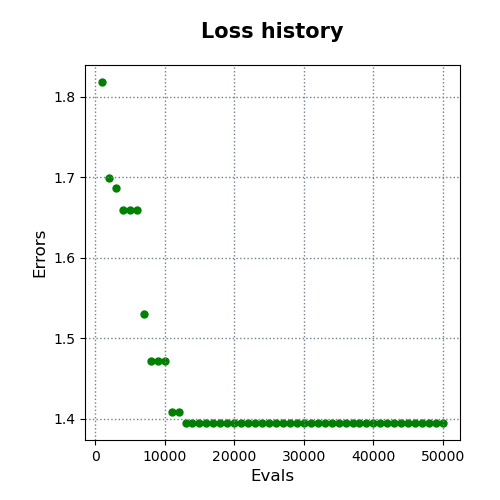

The data file committed next to this chart (first rows):
evals, errors
1000, 1.818
2000, 1.699
3000, 1.687
4000, 1.659
5000, 1.659
6000, 1.659
7000, 1.53
8000, 1.471
9000, 1.471
10000, 1.471
11000, 1.409
12000, 1.409
13000, 1.395
14000, 1.395
15000, 1.395
16000, 1.395
17000, 1.395
18000, 1.395
19000, 1.395
20000, 1.395
21000, 1.395
22000, 1.395
23000, 1.395
24000, 1.395
25000, 1.395
26000, 1.395
27000, 1.395
28000, 1.395
29000, 1.395
30000, 1.395
31000, 1.395
32000, 1.395
33000, 1.395
34000, 1.395
35000, 1.395
36000, 1.395
37000, 1.395
38000, 1.395
39000, 1.395
40000, 1.395
41000, 1.395
42000, 1.395
43000, 1.395
44000, 1.395
45000, 1.395
46000, 1.395
47000, 1.395
48000, 1.395
49000, 1.395
50000, 1.395
